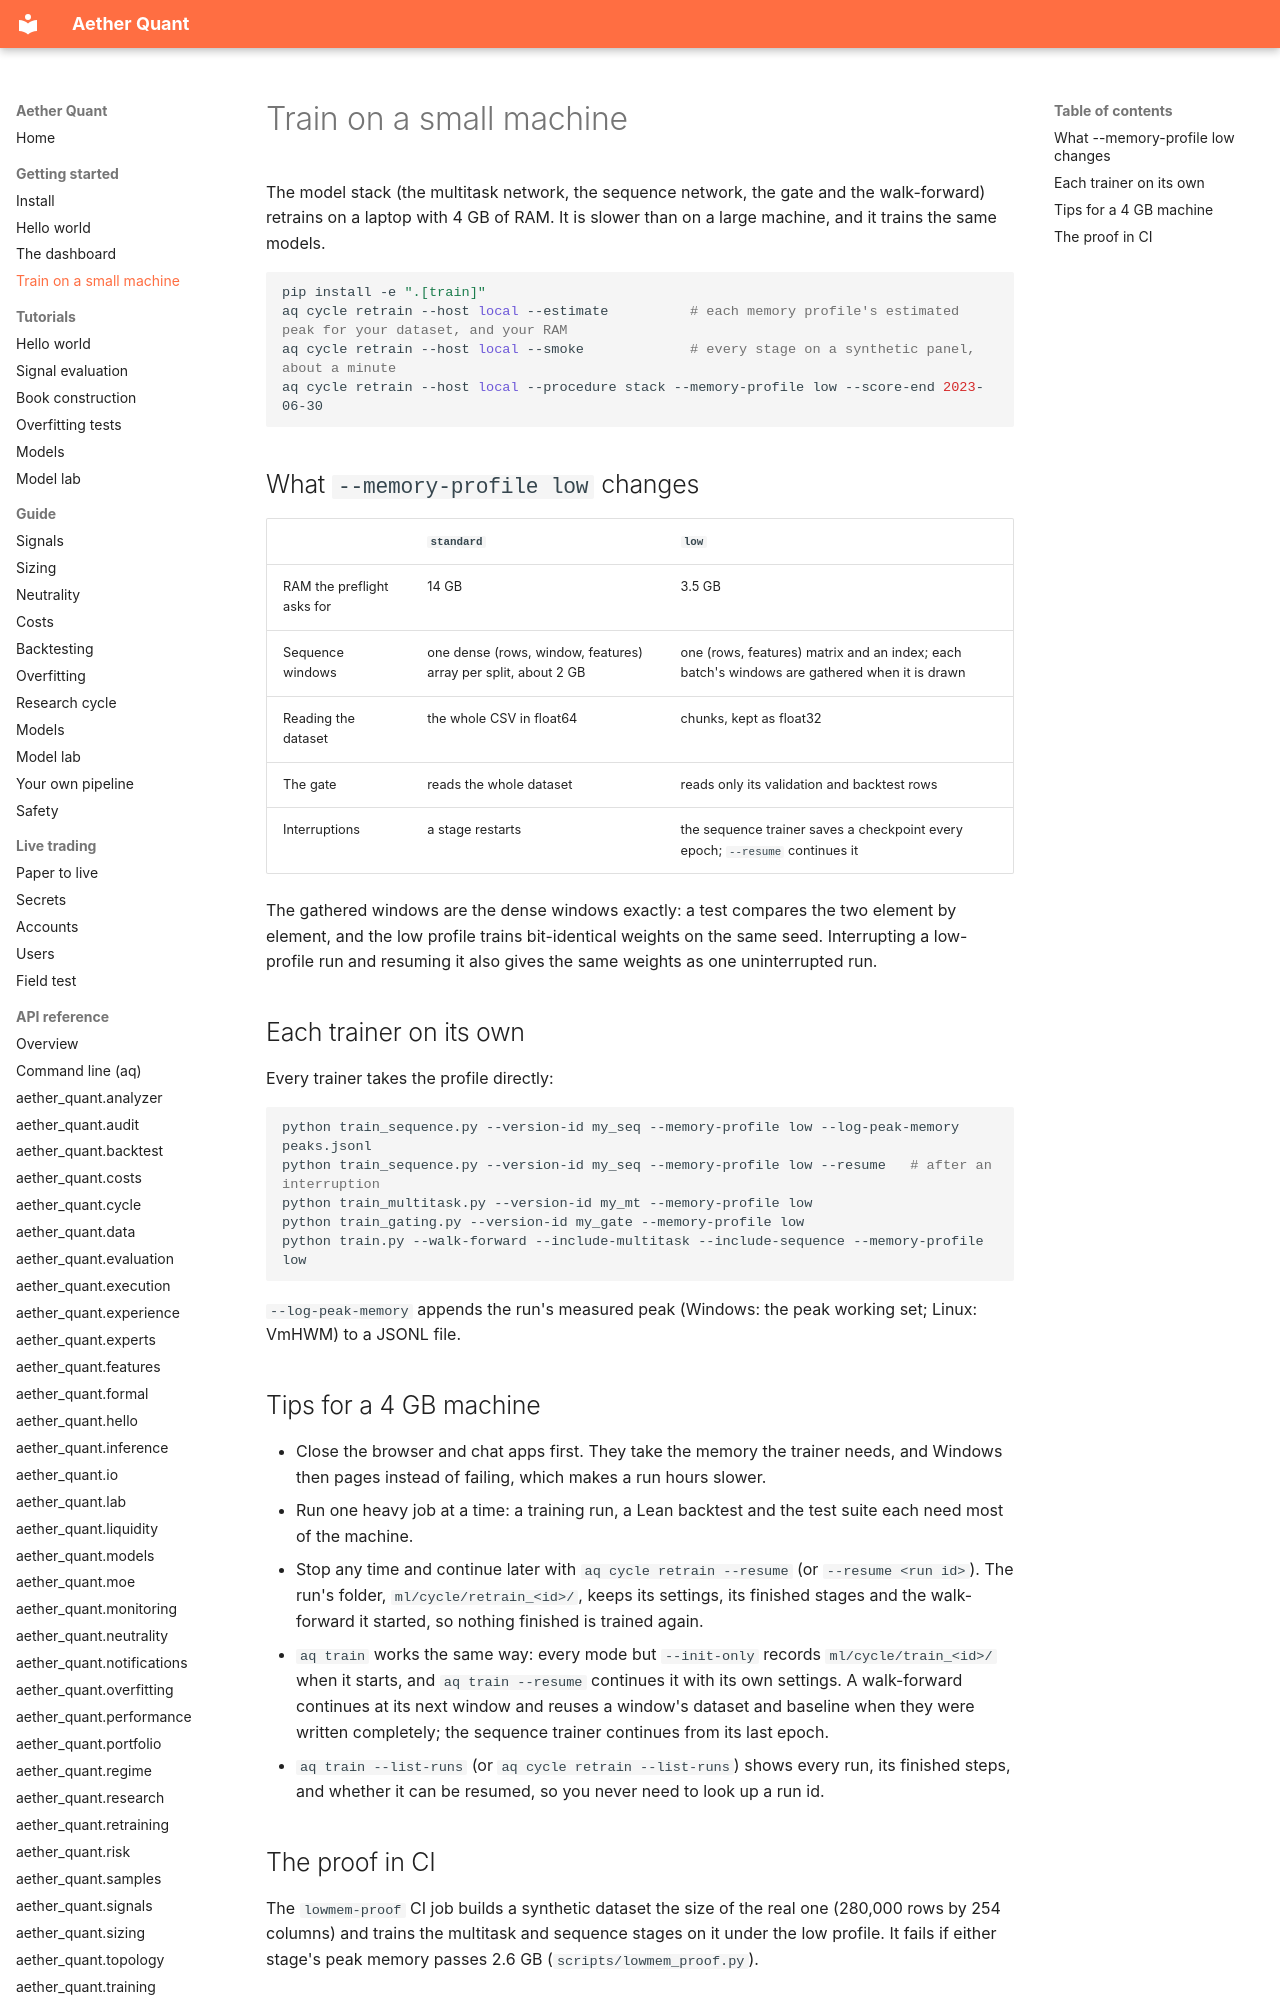

repository: leon1706-lol/Aether-quant · page: getting-started/train-small-machine/index.html · generator: mkdocs

# Train on a small machine

The model stack (the multitask network, the sequence network, the gate and the walk-forward) retrains on a laptop with 4 GB of RAM. It is slower than on a large machine, and it trains the same models.

```bash
pip install -e ".[train]"
aq cycle retrain --host local --estimate          # each memory profile's estimated peak for your dataset, and your RAM
aq cycle retrain --host local --smoke             # every stage on a synthetic panel, about a minute
aq cycle retrain --host local --procedure stack --memory-profile low --score-end 2023-06-30
```

## What `--memory-profile low` changes

| | `standard` | `low` |
|---|---|---|
| RAM the preflight asks for | 14 GB | 3.5 GB |
| Sequence windows | one dense (rows, window, features) array per split, about 2 GB | one (rows, features) matrix and an index; each batch's windows are gathered when it is drawn |
| Reading the dataset | the whole CSV in float64 | chunks, kept as float32 |
| The gate | reads the whole dataset | reads only its validation and backtest rows |
| Interruptions | a stage restarts | the sequence trainer saves a checkpoint every epoch; `--resume` continues it |

The gathered windows are the dense windows exactly: a test compares the two element by element, and the low profile trains bit-identical weights on the same seed. Interrupting a low-profile run and resuming it also gives the same weights as one uninterrupted run.

## Each trainer on its own

Every trainer takes the profile directly:

```bash
python train_sequence.py --version-id my_seq --memory-profile low --log-peak-memory peaks.jsonl
python train_sequence.py --version-id my_seq --memory-profile low --resume   # after an interruption
python train_multitask.py --version-id my_mt --memory-profile low
python train_gating.py --version-id my_gate --memory-profile low
python train.py --walk-forward --include-multitask --include-sequence --memory-profile low
```

`--log-peak-memory` appends the run's measured peak (Windows: the peak working set; Linux: VmHWM) to a JSONL file.

## Tips for a 4 GB machine

- Close the browser and chat apps first. They take the memory the trainer needs, and Windows then pages instead of failing, which makes a run hours slower.
- Run one heavy job at a time: a training run, a Lean backtest and the test suite each need most of the machine.
- Stop any time and continue later with `aq cycle retrain --resume` (or `--resume <run id>`). The run's folder, `ml/cycle/retrain_<id>/`, keeps its settings, its finished stages and the walk-forward it started, so nothing finished is trained again.
- `aq train` works the same way: every mode but `--init-only` records `ml/cycle/train_<id>/` when it starts, and `aq train --resume` continues it with its own settings. A walk-forward continues at its next window and reuses a window's dataset and baseline when they were written completely; the sequence trainer continues from its last epoch.
- `aq train --list-runs` (or `aq cycle retrain --list-runs`) shows every run, its finished steps, and whether it can be resumed, so you never need to look up a run id.
